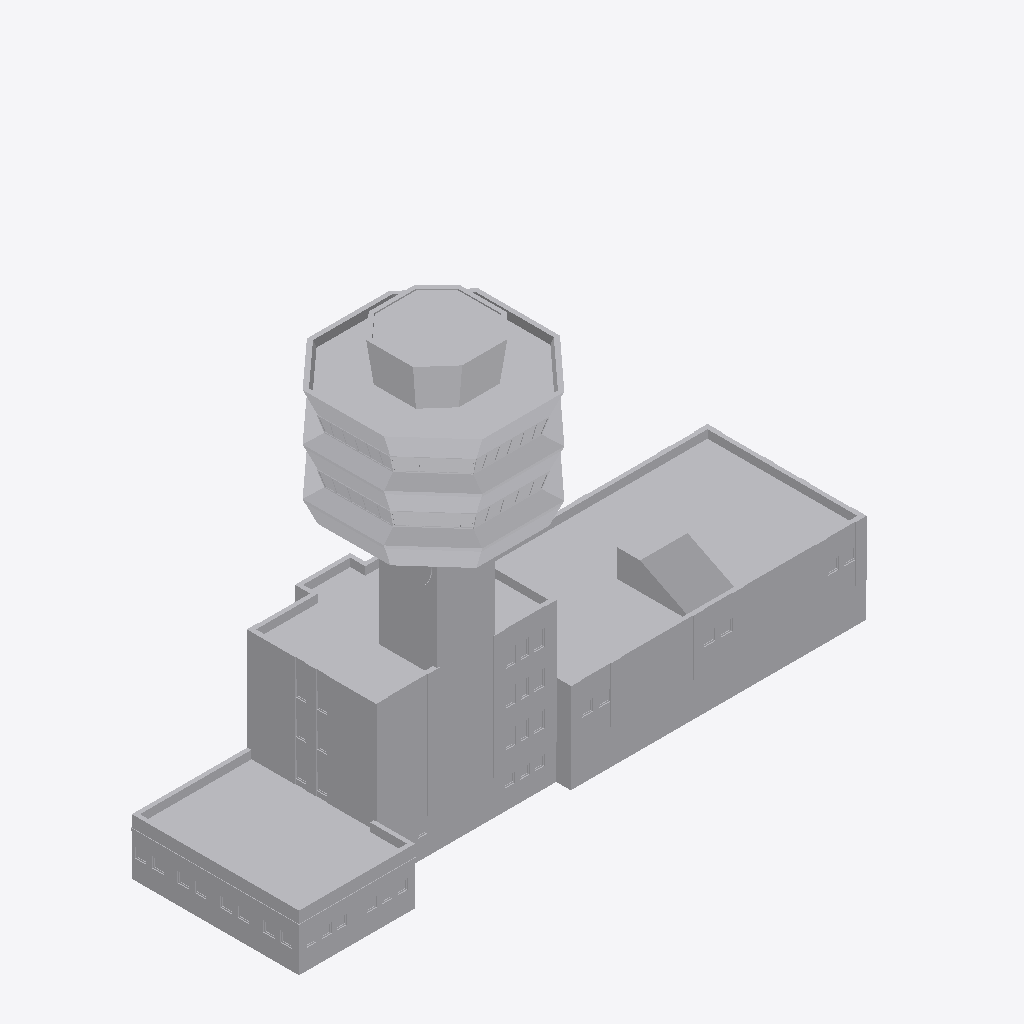
Isometric view of an IFC building model (IFC-SPF (STEP), schema IFC2X3, length unit metre), seen from the south-west, elements coloured by IFC class: 1 other element (light grey).
Extent 50.8 m × 17.2 m × 36.4 m (x, y, z). Storeys (1): Nivel 1 at 0.00 m. Elements (1): 1 IfcBuildingElementProxy.

HEADER;
FILE_DESCRIPTION(('ViewDefinition [CoordinationView_V2.0]'),'2;1');
FILE_NAME('0001','2023-07-05T16:09:21',(''),(''),'The EXPRESS Data Manager Version 5.02.0100.07 : ','20190108_1515(x64) - Exporter 19.2.1.1 - IU alte','');
FILE_SCHEMA(('IFC2X3'));
ENDSEC;
DATA;
#104=IFCPROJECT('28lekUYJL7EOemGPjQ0BVf',#41,'0001',$,$,'Nombre de proyecto','Estado de proyecto',(#96),#91);
#80458=IFCSITE('28lekUYJL7EOemGPjQ0BVh',#41,'Default',$,'',#80457,$,$,.ELEMENT.,(41,22,58,800000),(2,10,58,799999),0.0,$,$);
#114=IFCBUILDING('28lekUYJL7EOemGPjQ0BVe',#41,'',$,$,#32,$,'',.ELEMENT.,$,$,#110);
#123=IFCBUILDINGSTOREY('28lekUYJL7EOemGPkb$qbw',#41,'Nivel 1',$,$,#121,$,'Nivel 1',.ELEMENT.,0.0);
#80355=IFCBUILDINGELEMENTPROXY('1EJXlE7Zj0JhX$qgxJ$KhF',#41,'APBCN-URB-MON-Edificio_Capitania_Maritima-LOD3:LOD3:138710',$,'LOD3',#80353,#80348,'138710',$);
ENDSEC;
